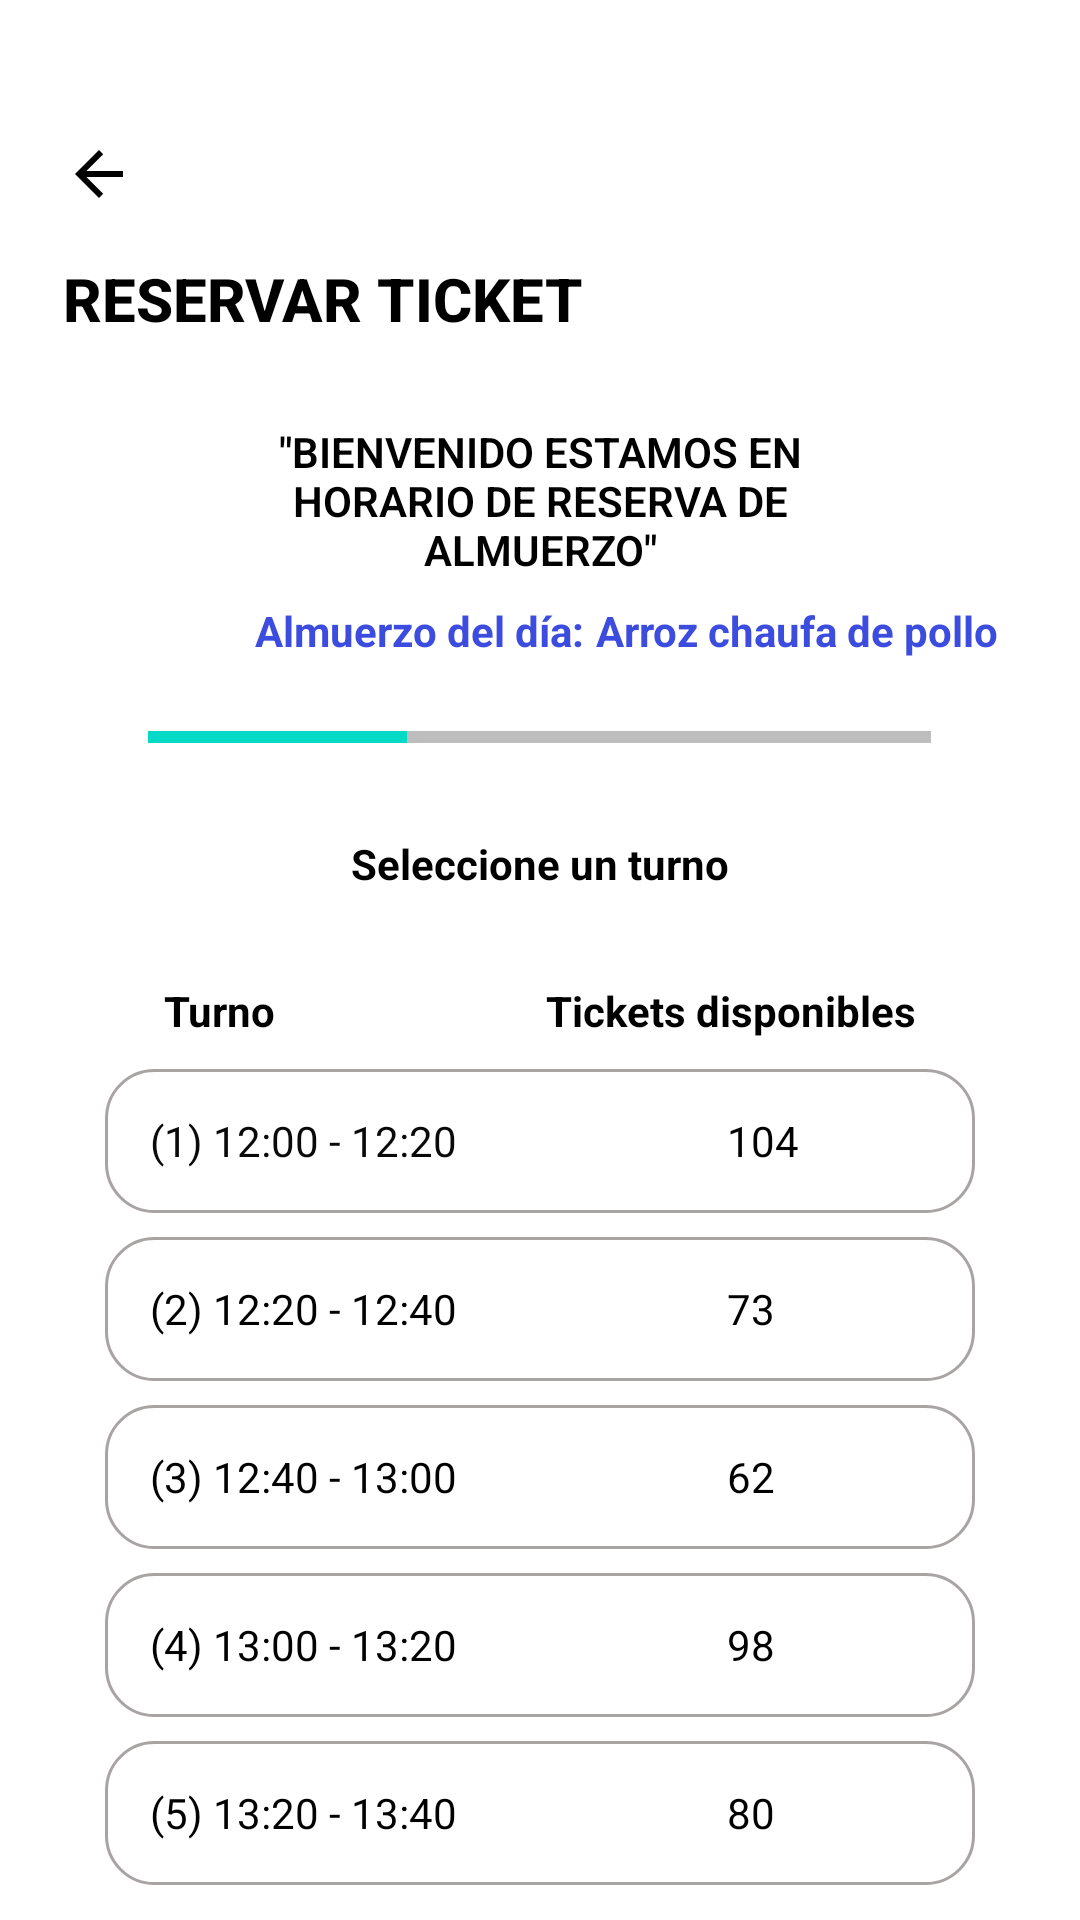

Layout XML and referenced resources for this Android screen:
<!-- AndroidManifest.xml: application theme Theme.DIGITICKET_APP_01 -->
<!-- res/layout/activity_reserva_turno.xml -->
<?xml version="1.0" encoding="utf-8"?>
<LinearLayout xmlns:android="http://schemas.android.com/apk/res/android"
    xmlns:app="http://schemas.android.com/apk/res-auto"
    xmlns:tools="http://schemas.android.com/tools"
    android:layout_width="match_parent"
    android:layout_height="match_parent"
    android:backgroundTint="#00FFFFFF"
    android:orientation="vertical"
    tools:context=".ReservaTurno">

    <LinearLayout
        android:layout_width="match_parent"
        android:layout_height="wrap_content"
        android:orientation="vertical">

        <com.google.android.material.floatingactionbutton.FloatingActionButton
            android:id="@+id/floatingActionButton"
            android:layout_width="match_parent"
            android:layout_height="wrap_content"
            android:layout_marginLeft="5dp"
            android:layout_marginTop="30dp"
            android:clickable="true"
            android:elevation="0dp"
            app:backgroundTint="@color/white"
            app:borderWidth="0dp"
            app:elevation="0dp"
            app:hoveredFocusedTranslationZ="2dp"
            app:pressedTranslationZ="6dp"
            app:rippleColor="#00FFFFFF"
            app:srcCompat="?attr/homeAsUpIndicator"
            tools:ignore="SpeakableTextPresentCheck" />

        <TextView
            android:id="@+id/txtTitulo"
            android:layout_width="match_parent"
            android:layout_height="wrap_content"
            android:layout_marginLeft="21dp"
            android:layout_marginTop="0dp"
            android:fontFamily="sans-serif-medium"
            android:text="RESERVAR TICKET"
            android:textColor="#000000"
            android:textSize="20sp"
            android:textStyle="bold" />
    </LinearLayout>

    <LinearLayout
        android:layout_width="match_parent"
        android:layout_height="154dp"
        android:gravity="center"
        android:orientation="vertical">

        <TextView
            android:id="@+id/txtBienvenido"
            android:layout_width="match_parent"
            android:layout_height="wrap_content"
            android:layout_marginLeft="85dp"
            android:layout_marginTop="15dp"
            android:layout_marginRight="85dp"
            android:fontFamily="sans-serif-light"
            android:text='"BIENVENIDO ESTAMOS EN HORARIO DE RESERVA DE ALMUERZO"'
            android:textAlignment="center"
            android:textColor="#000000"
            android:textStyle="bold" />

        <LinearLayout
            android:layout_width="match_parent"
            android:layout_height="wrap_content"
            android:orientation="horizontal">

            <TextView
                android:id="@+id/txtAlmuerzoDia"
                android:layout_width="wrap_content"
                android:layout_height="wrap_content"
                android:layout_marginLeft="85dp"
                android:layout_marginTop="8dp"
                android:text="Almuerzo del día:"
                android:textColor="#3B4CDE"
                android:textStyle="bold" />

            <TextView
                android:id="@+id/txtNombreAlmuerzo"
                android:layout_width="wrap_content"
                android:layout_height="wrap_content"
                android:layout_marginLeft="4dp"
                android:layout_marginTop="8dp"
                android:text="Arroz chaufa de pollo"
                android:textColor="#3B4CDE"
                android:textStyle="bold" />

        </LinearLayout>

        <ProgressBar
            android:id="@+id/progressBar"
            style="?android:attr/progressBarStyleHorizontal"
            android:layout_width="261dp"
            android:layout_height="wrap_content"
            android:layout_marginTop="18dp"
            android:maxWidth="48dip"
            android:progress="33"
            android:progressBackgroundTint="#000000" />

    </LinearLayout>

    <LinearLayout
        android:layout_width="match_parent"
        android:layout_height="match_parent"
        android:gravity="center"
        android:orientation="vertical" >

        <TextView
            android:id="@+id/txtSeleccioneTurno"
            android:layout_width="wrap_content"
            android:layout_height="wrap_content"
            android:layout_marginBottom="20dp"
            android:gravity="top"
            android:text="Seleccione un turno"
            android:textColor="#000000"
            android:textStyle="bold" />

        <LinearLayout
            android:layout_width="match_parent"
            android:layout_height="39dp"
            android:gravity="center"
            android:orientation="horizontal">

            <TextView
                android:id="@+id/txtTurnoDisp"
                android:layout_width="wrap_content"
                android:layout_height="wrap_content"
                android:layout_marginRight="30dp"
                android:text="Turno"
                android:textColor="#000000"
                android:textStyle="bold" />

            <TextView
                android:id="@+id/txtTicketsDisp"
                android:layout_width="wrap_content"
                android:layout_height="wrap_content"
                android:layout_marginLeft="60dp"
                android:text="Tickets disponibles"
                android:textColor="#000000"
                android:textStyle="bold" />
        </LinearLayout>

        <LinearLayout
            android:id="@+id/lyTurno1"
            android:layout_width="290dp"
            android:layout_height="48dp"
            android:layout_marginBottom="8dp"
            android:background="@drawable/btn_seleccionar_turno"
            android:clickable="true"
            android:gravity="center_vertical"
            android:orientation="horizontal"
            tools:ignore="TouchTargetSizeCheck">

            <TextView
                android:id="@+id/txtTurno1"
                android:layout_width="wrap_content"
                android:layout_height="wrap_content"
                android:fontFamily="sans-serif-thin"
                android:paddingLeft="15dp"
                android:text="(1) 12:00 - 12:20"
                android:textColor="#090909"
                android:textStyle="bold" />

            <TextView
                android:id="@+id/txtCantidadDisponiblesT1"
                android:layout_width="wrap_content"
                android:layout_height="wrap_content"
                android:layout_marginLeft="90dp"
                android:fontFamily="sans-serif-thin"
                android:text="104"
                android:textColor="#000000"
                android:textStyle="bold" />

        </LinearLayout>

        <LinearLayout
            android:id="@+id/lyTurno2"
            android:layout_width="290dp"
            android:layout_height="48dp"
            android:layout_marginBottom="8dp"
            android:background="@drawable/btn_seleccionar_turno"
            android:clickable="true"
            android:gravity="center_vertical"
            android:orientation="horizontal"
            tools:ignore="TouchTargetSizeCheck">

            <TextView
                android:id="@+id/txtTurno2"
                android:layout_width="wrap_content"
                android:layout_height="wrap_content"
                android:fontFamily="sans-serif-thin"
                android:paddingLeft="15dp"
                android:text="(2) 12:20 - 12:40"
                android:textColor="#000000"
                android:textStyle="bold" />

            <TextView
                android:id="@+id/txtCantidadDisponiblesT2"
                android:layout_width="wrap_content"
                android:layout_height="wrap_content"
                android:layout_marginLeft="90dp"
                android:fontFamily="sans-serif-thin"
                android:text="73"
                android:textColor="#000000"
                android:textStyle="bold" />

        </LinearLayout>

        <LinearLayout
            android:id="@+id/lyTurno3"
            android:layout_width="290dp"
            android:layout_height="48dp"
            android:layout_marginBottom="8dp"
            android:background="@drawable/btn_seleccionar_turno"
            android:clickable="true"
            android:gravity="center_vertical"
            android:orientation="horizontal"
            tools:ignore="TouchTargetSizeCheck">

            <TextView
                android:id="@+id/txtTurno3"
                android:layout_width="wrap_content"
                android:layout_height="wrap_content"
                android:fontFamily="sans-serif-thin"
                android:paddingLeft="15dp"
                android:text="(3) 12:40 - 13:00"
                android:textColor="#000000"
                android:textStyle="bold" />

            <TextView
                android:id="@+id/txtCantidadDisponiblesT3"
                android:layout_width="wrap_content"
                android:layout_height="wrap_content"
                android:layout_marginLeft="90dp"
                android:fontFamily="sans-serif-thin"
                android:text="62"
                android:textColor="#000000"
                android:textStyle="bold" />
        </LinearLayout>

        <LinearLayout
            android:id="@+id/lyTurno4"
            android:layout_width="290dp"
            android:layout_height="48dp"
            android:layout_marginBottom="8dp"
            android:background="@drawable/btn_seleccionar_turno"
            android:clickable="true"
            android:gravity="center_vertical"
            android:orientation="horizontal"
            tools:ignore="TouchTargetSizeCheck">

            <TextView
                android:id="@+id/txtTurno4"
                android:layout_width="wrap_content"
                android:layout_height="wrap_content"
                android:fontFamily="sans-serif-thin"
                android:paddingLeft="15dp"
                android:text="(4) 13:00 - 13:20"
                android:textColor="#000000"
                android:textStyle="bold" />

            <TextView
                android:id="@+id/txtCantidadDisponiblesT4"
                android:layout_width="wrap_content"
                android:layout_height="wrap_content"
                android:layout_marginLeft="90dp"
                android:fontFamily="sans-serif-thin"
                android:text="98"
                android:textColor="#000000"
                android:textStyle="bold" />

        </LinearLayout>

        <LinearLayout
            android:id="@+id/lyTurno5"
            android:layout_width="290dp"
            android:layout_height="48dp"
            android:background="@drawable/btn_seleccionar_turno"
            android:clickable="true"
            android:gravity="center_vertical"
            android:orientation="horizontal"
            tools:ignore="TouchTargetSizeCheck">

            <TextView
                android:id="@+id/txtTurno5"
                android:layout_width="wrap_content"
                android:layout_height="wrap_content"
                android:fontFamily="sans-serif-thin"
                android:paddingLeft="15dp"
                android:text="(5) 13:20 - 13:40"
                android:textColor="#000000"
                android:textStyle="bold" />

            <TextView
                android:id="@+id/txtCantidadDisponibles5"
                android:layout_width="wrap_content"
                android:layout_height="wrap_content"
                android:layout_marginLeft="90dp"
                android:fontFamily="sans-serif-thin"
                android:text="80"
                android:textColor="#000000"
                android:textStyle="bold" />
        </LinearLayout>

    </LinearLayout>

</LinearLayout>
<!-- resources referenced by this layout -->
<resources>
  <color name="white">#FFFFFFFF</color>
  <!-- drawable btn_seleccionar_turno (drawable) -->
  <?xml version="1.0" encoding="utf-8"?>
  <shape xmlns:android="http://schemas.android.com/apk/res/android">
      <corners android:radius="16dp" />
      <solid android:color="@color/white" />
      <stroke
          android:width="1dp"
          android:color="#A8A4A4" />
  </shape>
  <style name="Theme.DIGITICKET_APP_01" parent="Theme.MaterialComponents.DayNight.NoActionBar">
          
          <item name="colorPrimary">@color/purple_500</item>
          <item name="colorPrimaryVariant">@color/purple_700</item>
          <item name="colorOnPrimary">@color/white</item>
          
          <item name="colorSecondary">@color/teal_200</item>
          <item name="colorSecondaryVariant">@color/teal_700</item>
          <item name="colorOnSecondary">@color/black</item>
          
          <item name="android:statusBarColor" tools:targetApi="l">?attr/colorPrimaryVariant</item>
          
      </style>
  <color name="purple_500">#FF6200EE</color>
  <color name="purple_700">#FF3700B3</color>
  <color name="teal_200">#FF03DAC5</color>
  <color name="teal_700">#FF018786</color>
  <color name="black">#FF000000</color>
</resources>
